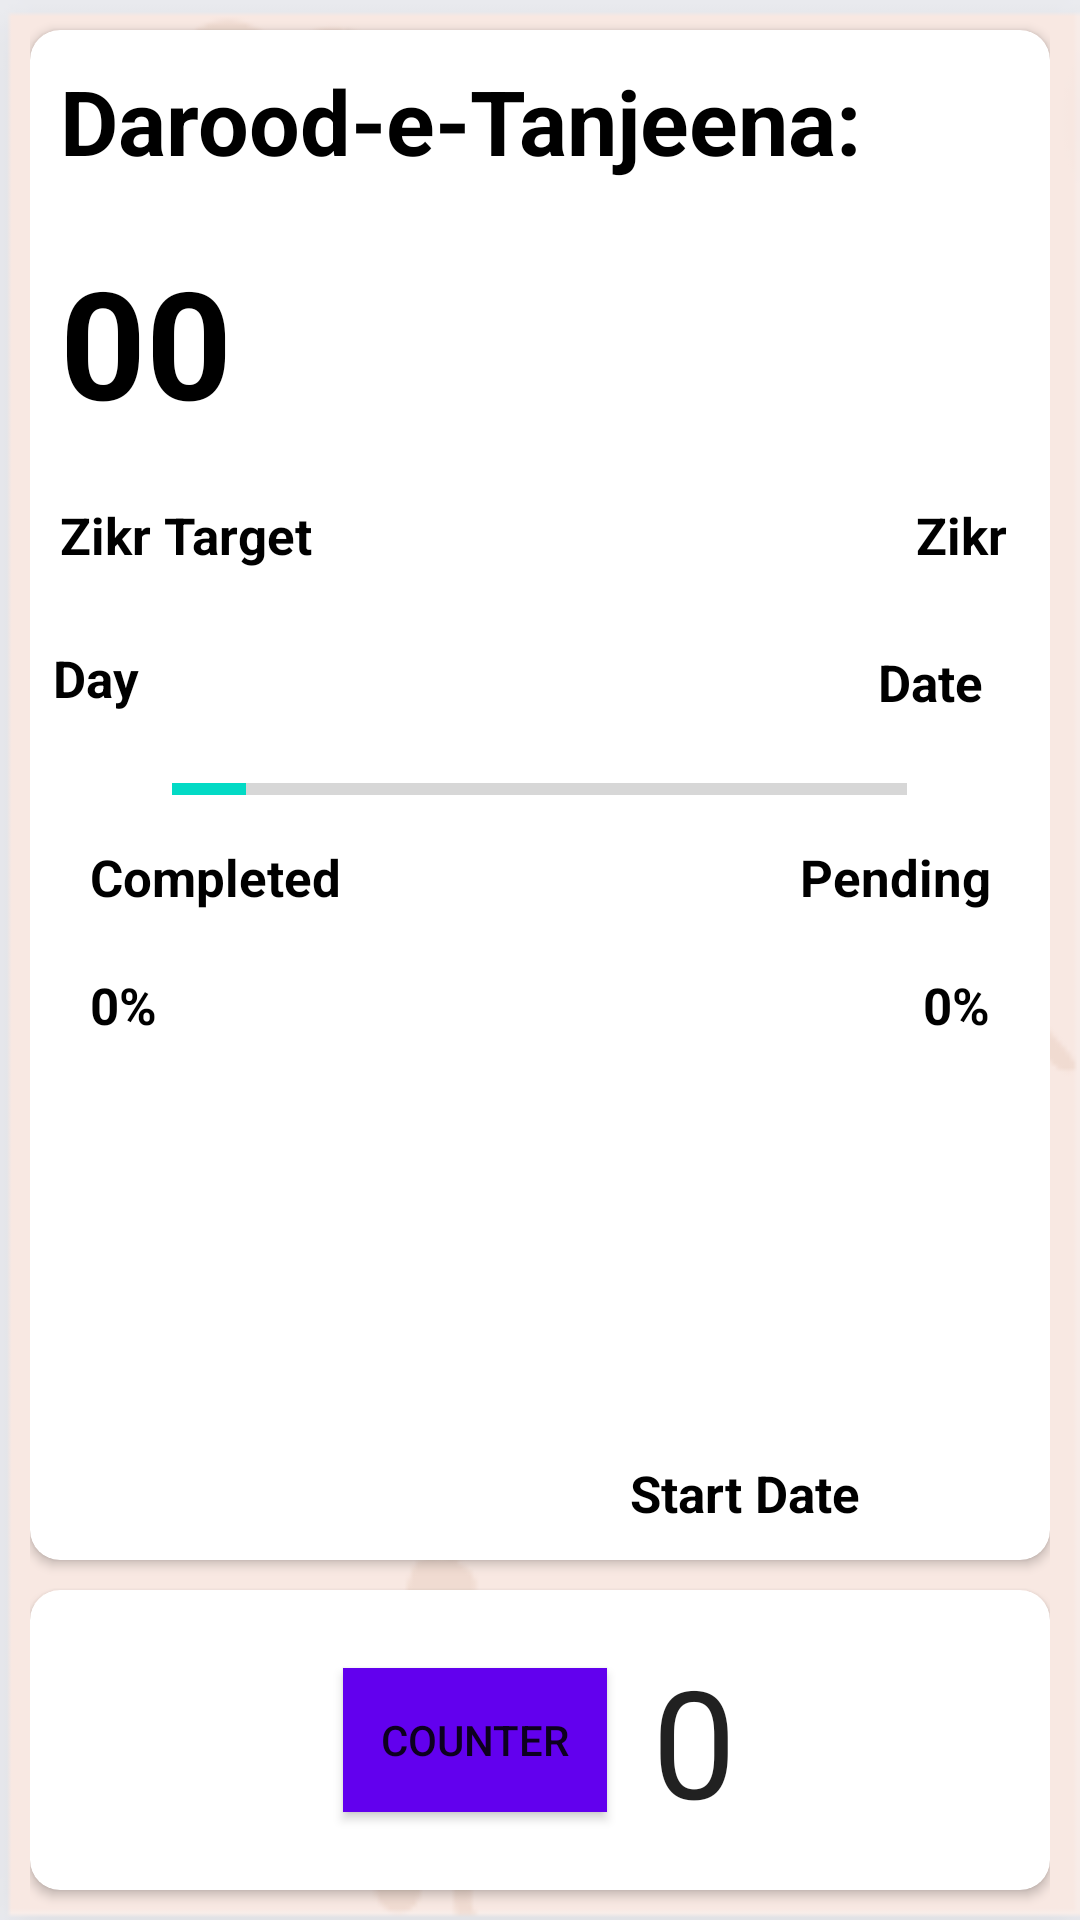

Here is an Android app screen rendered from its layout file. Give the layout XML and the strings, colors and styles it references.
<!-- AndroidManifest.xml: application theme Theme.ZirCon -->
<!-- res/layout/activity_progress_bar_daily2.xml -->
<?xml version="1.0" encoding="utf-8"?>
<androidx.constraintlayout.widget.ConstraintLayout xmlns:android="http://schemas.android.com/apk/res/android"
    xmlns:app="http://schemas.android.com/apk/res-auto"
    xmlns:tools="http://schemas.android.com/tools"
    android:layout_width="match_parent"
    android:layout_height="match_parent"
    tools:context=".ProgressBarDaily2">


    <LinearLayout
        android:layout_width="match_parent"
        android:layout_height="match_parent"
        android:background="@drawable/roombackground"
        android:orientation="vertical"
        android:paddingHorizontal="10dp"
        tools:context=".ProgressTarget">


        <androidx.cardview.widget.CardView
            android:layout_width="match_parent"
            android:layout_height="510dp"
            android:layout_marginTop="10dp"
            app:cardCornerRadius="10dp"
            tools:ignore="MissingConstraints">

            <LinearLayout
                android:layout_width="match_parent"
                android:layout_height="wrap_content"
                android:orientation="vertical">

                <TextView
                    android:id="@+id/titleTV"
                    android:layout_width="wrap_content"
                    android:layout_height="wrap_content"
                    android:padding="10dp"
                    android:text="Darood-e-Tanjeena:"
                    android:textColor="@color/black"
                    android:textSize="30sp"

                    android:textStyle="bold" />

                <TextView
                    android:id="@+id/zikr_countTV"
                    android:layout_width="wrap_content"
                    android:layout_height="wrap_content"
                    android:padding="10dp"
                    android:text="00"
                    android:textColor="@color/black"

                    android:textSize="50sp"
                    android:textStyle="bold" />
                <RelativeLayout
                    android:layout_width="match_parent"
                    android:layout_height="match_parent">


                    <TextView
                        android:layout_width="wrap_content"
                        android:layout_height="wrap_content"
                        android:padding="10dp"
                        android:text="Zikr Target"
                        android:textColor="@color/black"
                        android:layout_alignParentStart="true"
                        android:layout_centerVertical="true"
                        android:textSize="17sp"
                        android:textStyle="bold" />
                    <TextView
                        android:layout_width="wrap_content"
                        android:layout_height="wrap_content"
                        android:padding="10dp"
                        android:text="Zikr "
                        android:textColor="@color/black"
                        android:id="@+id/statusTB"
                        android:layout_centerVertical="true"
                        android:layout_alignParentEnd="true"
                        android:textSize="17sp"
                        android:textStyle="bold" />

                </RelativeLayout>




                <LinearLayout
                    android:layout_width="match_parent"
                    android:layout_height="wrap_content"
                    android:gravity="center_horizontal"
                    android:orientation="horizontal"
                    android:padding="5dp">
                    <RelativeLayout
                        android:layout_width="match_parent"
                        android:layout_height="match_parent">
                        <TextView
                            android:layout_width="wrap_content"
                            android:layout_height="wrap_content"
                            android:padding="10dp"
                            android:text="Day"

                            android:id="@+id/day1"
                            android:textColor="@color/black"
                            android:textSize="17sp"
                            android:textStyle="bold" />
                        <TextView
                            android:layout_width="wrap_content"
                            android:layout_height="wrap_content"
                            android:padding="10dp"
                            android:text="Date"
                            android:id="@+id/date1"
                            android:layout_alignParentEnd="true"
                            android:layout_centerInParent="true"
                            android:textColor="@color/black"
                            android:textSize="17sp"
                            android:textStyle="bold" />
                    </RelativeLayout>

                    <TextView
                        android:id="@+id/cProgress"
                        android:layout_width="wrap_content"
                        android:layout_height="wrap_content"
                        android:layout_gravity="center_vertical"
                        android:layout_marginStart="15dp"
                        android:text="0%"
                        android:textColor="@color/black"
                        android:textSize="18sp"
                        android:textStyle="bold" />
                </LinearLayout>

                <ProgressBar
                    android:id="@+id/progressPb"
                    style="@style/Widget.AppCompat.ProgressBar.Horizontal"
                    android:layout_width="245dp"
                    android:layout_height="wrap_content"
                    android:layout_gravity="center_horizontal"
                    android:indeterminate="false"
                    android:max="100"
                    android:progress="10" />

                <RelativeLayout
                    android:layout_width="match_parent"
                    android:layout_height="wrap_content"
                    android:layout_marginHorizontal="10dp">

                    <TextView
                        android:layout_width="wrap_content"
                        android:layout_height="wrap_content"
                        android:padding="10dp"
                        android:text="Completed"
                        android:textColor="@color/black"
                        android:textSize="17sp"
                        android:textStyle="bold" />



                    <TextView
                        android:layout_width="wrap_content"
                        android:layout_height="wrap_content"
                        android:layout_alignParentEnd="true"
                        android:gravity="end"
                        android:padding="10dp"
                        android:text="Pending"
                        android:textColor="@color/black"
                        android:textSize="17sp"
                        android:textStyle="bold" />


                </RelativeLayout>

                <RelativeLayout
                    android:layout_width="match_parent"
                    android:layout_height="wrap_content"
                    android:layout_marginHorizontal="10dp">

                    <TextView
                        android:id="@+id/completeTV"
                        android:layout_width="wrap_content"
                        android:layout_height="wrap_content"
                        android:padding="10dp"
                        android:text="0%"
                        android:textColor="@color/black"
                        android:textSize="17sp"
                        android:textStyle="bold" />

                    <TextView
                        android:id="@+id/pendingTv"
                        android:layout_width="wrap_content"
                        android:layout_height="wrap_content"
                        android:layout_alignParentEnd="true"
                        android:gravity="end"
                        android:padding="10dp"
                        android:text="0%"
                        android:textColor="@color/black"
                        android:textSize="17sp"
                        android:textStyle="bold" />


                </RelativeLayout>

                <androidx.appcompat.widget.AppCompatImageView
                    android:id="@+id/mimageV"
                    android:layout_width="150dp"
                    android:layout_height="100dp"
                    android:layout_gravity="center_horizontal"
                    android:src="@drawable/ic_add_image" />

                <TextView
                    android:id="@+id/startdateET"
                    android:layout_width="150dp"
                    android:layout_height="wrap_content"
                    android:layout_gravity="right"
                    android:layout_marginLeft="10dp"
                    android:layout_marginTop="20dp"
                    android:drawableRight="@drawable/date"
                    android:padding="10dp"
                    android:text="Start Date"
                    android:textColor="@color/black"
                    android:textSize="17sp"
                    android:textStyle="bold" />



            </LinearLayout>



        </androidx.cardview.widget.CardView>

        <androidx.cardview.widget.CardView
            android:layout_width="match_parent"
            android:layout_height="100dp"
            android:layout_marginTop="10dp"
            app:cardCornerRadius="10dp"
            tools:ignore="MissingConstraints">


            <LinearLayout
                android:layout_width="match_parent"
                android:layout_height="match_parent"
                android:gravity="center">

                <Button
                    android:id="@+id/counterBtn"
                    android:layout_width="wrap_content"
                    android:layout_height="wrap_content"
                    android:layout_gravity="center_vertical"
                    android:background="@color/purple_500"
                    android:text="Counter" />

                <TextView
                    android:id="@+id/tx"
                    android:layout_width="wrap_content"
                    android:layout_height="wrap_content"
                    android:layout_gravity="center_vertical"
                    android:layout_marginStart="15sp"
                    android:text="0"
                    android:textAppearance="?android:textAppearanceLarge"
                    android:textSize="50sp" />


            </LinearLayout>


        </androidx.cardview.widget.CardView>


    </LinearLayout>

</androidx.constraintlayout.widget.ConstraintLayout>
<!-- resources referenced by this layout -->
<resources>
  <color name="black">#FF000000</color>
  <color name="purple_500">#FF6200EE</color>
  <!-- drawable roombackground: png bitmap (drawable, 19723 bytes) -->
  <style name="Theme.ZirCon" parent="Theme.MaterialComponents.DayNight.DarkActionBar">
          
          <item name="colorPrimary">@color/purple_500</item>
          <item name="colorPrimaryVariant">@color/purple_700</item>
          <item name="colorOnPrimary">@color/white</item>
          
          <item name="colorSecondary">@color/teal_200</item>
          <item name="colorSecondaryVariant">@color/teal_700</item>
          <item name="colorOnSecondary">@color/black</item>
          
          <item name="android:statusBarColor">?attr/colorPrimaryVariant</item>
          
      </style>
  <color name="purple_700">#FF3700B3</color>
  <color name="white">#FFFFFFFF</color>
  <color name="teal_200">#FF03DAC5</color>
  <color name="teal_700">#FF018786</color>
</resources>
